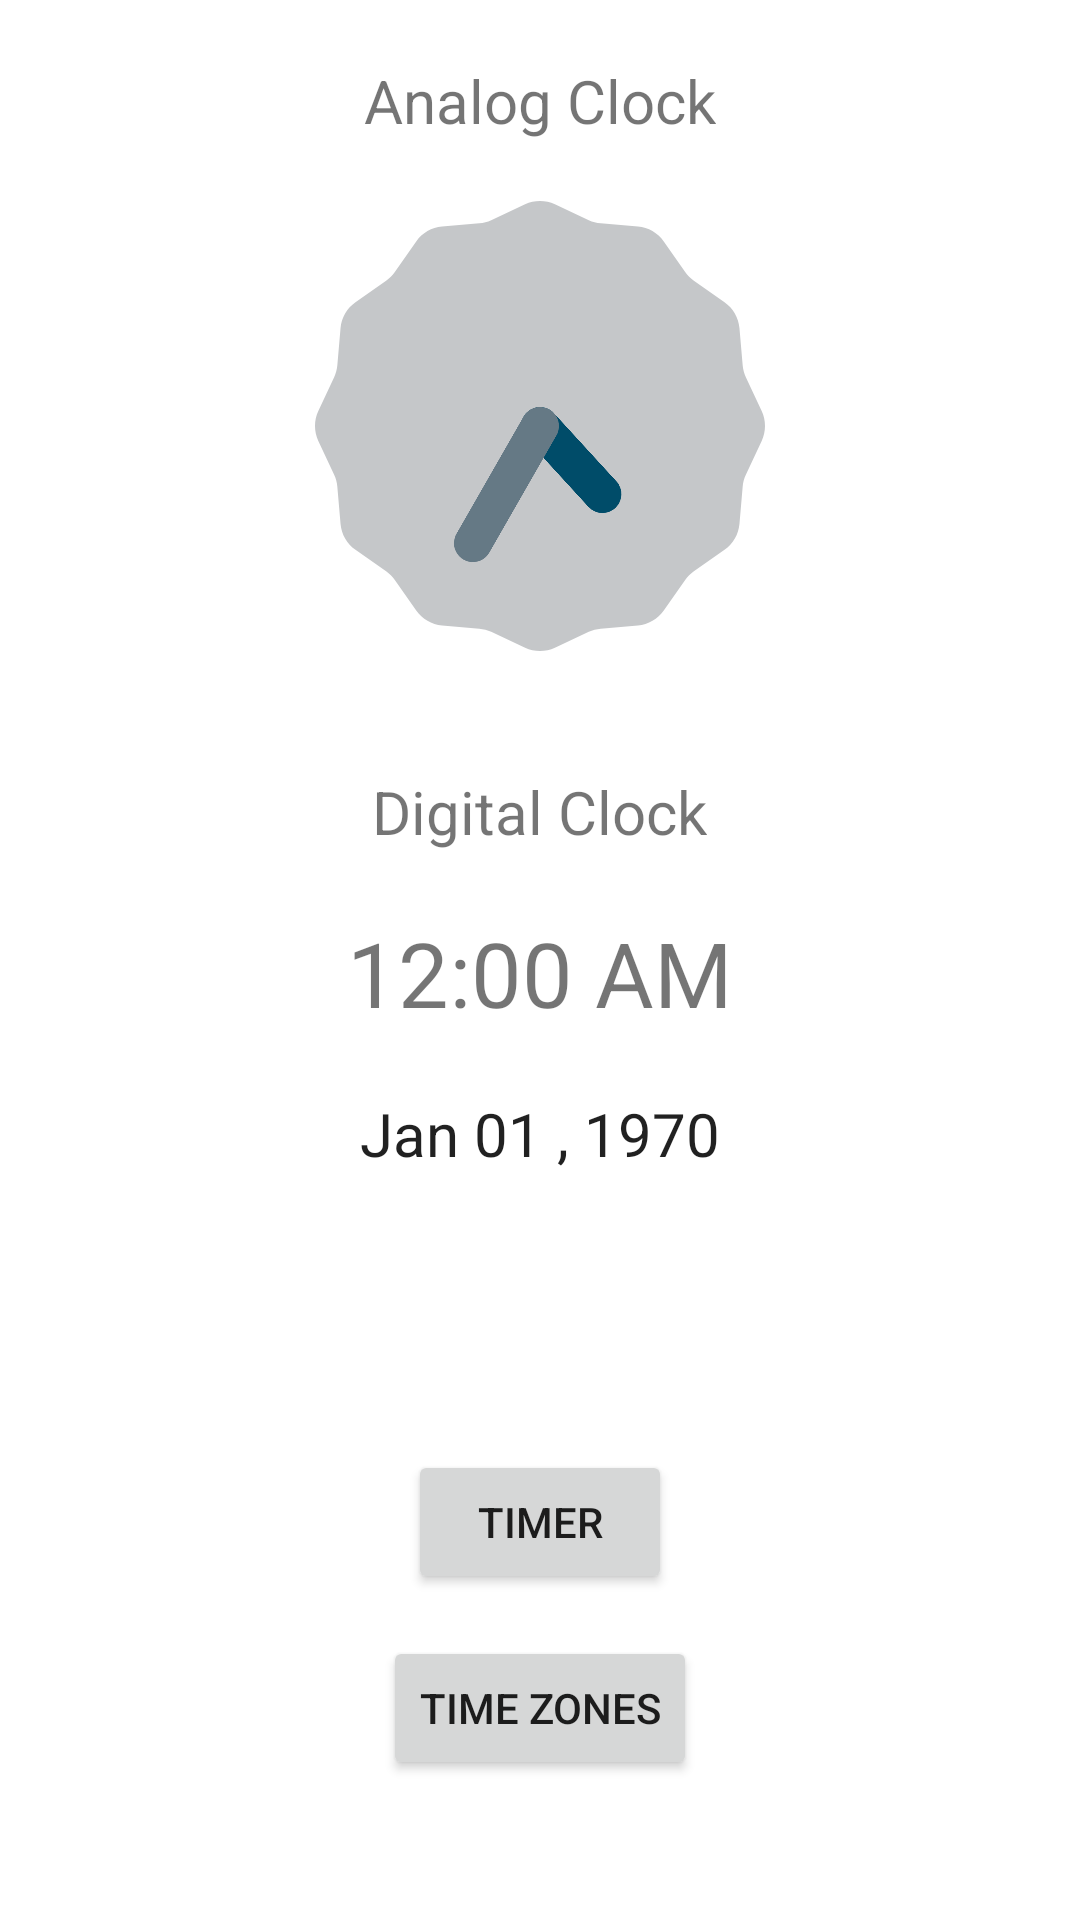

Here is an Android app screen rendered from its layout file. Give the layout XML and the strings, colors and styles it references.
<!-- AndroidManifest.xml: application theme Theme.MyApplication4Java -->
<!-- res/layout/activity_main.xml -->
<?xml version="1.0" encoding="utf-8"?>
<RelativeLayout xmlns:android="http://schemas.android.com/apk/res/android"
    xmlns:tools="http://schemas.android.com/tools"
    android:layout_width="match_parent"
    android:layout_height="match_parent"
    tools:context=".MainActivity">


    <TextView
        android:layout_width="wrap_content"
        android:layout_height="wrap_content"
        android:textSize="20dp"
        android:layout_centerHorizontal="true"
        android:text="Analog Clock"
        android:layout_marginTop="20dp"
        android:id="@+id/analog_text"></TextView>

    <AnalogClock
        android:id="@+id/analog_clock"
        android:layout_width="150dp"
        android:layout_height="150dp"
        android:layout_below="@+id/analog_text"
        android:layout_centerHorizontal="true"
        android:layout_marginStart="20dp"
        android:layout_marginTop="20dp"
        android:layout_marginEnd="20dp"
        android:layout_marginBottom="20dp" />

    <TextView
        android:layout_width="wrap_content"
        android:layout_height="wrap_content"
        android:text="Digital Clock"
        android:layout_below="@+id/analog_clock"
        android:layout_centerHorizontal="true"
        android:textSize="20dp"
        android:layout_marginTop="20dp"
        android:id="@+id/digital_text">
        </TextView>

    <DigitalClock
        android:layout_width="wrap_content"
        android:layout_height="wrap_content"
        android:textSize="30dp"
        android:layout_marginTop="20dp"
        android:layout_below="@+id/digital_text"
        android:layout_centerHorizontal="true"
        android:id="@+id/digital_clock"></DigitalClock>


    <TextClock
        android:id="@+id/textdateid"
        android:layout_width="wrap_content"
        android:layout_height="wrap_content"
        android:textSize="20sp"
        android:layout_marginTop="20dp"
        android:format12Hour="MMM dd , yyyy"
        android:layout_centerHorizontal="true"
        android:layout_below="@+id/digital_clock"
        />

    <Button
        android:id="@+id/btnTimer"
        android:layout_width="wrap_content"
        android:layout_height="wrap_content"
        android:layout_below="@+id/digital_clock"
        android:layout_centerHorizontal="true"
        android:layout_marginTop="139dp"
        android:text="Timer" />

    <Button
        android:id="@+id/btnSettings"
        android:layout_width="wrap_content"
        android:layout_height="wrap_content"
        android:layout_below="@+id/digital_clock"
        android:layout_centerHorizontal="true"
        android:layout_marginTop="201dp"
        android:text="Time Zones" />

</RelativeLayout>
<!-- resources referenced by this layout -->
<resources>
  <style name="Theme.MyApplication4Java" parent="Theme.MaterialComponents.DayNight.DarkActionBar">
          
          <item name="colorPrimary">@color/purple_500</item>
          <item name="colorPrimaryVariant">@color/purple_700</item>
          <item name="colorOnPrimary">@color/white</item>
          
          <item name="colorSecondary">@color/teal_200</item>
          <item name="colorSecondaryVariant">@color/teal_700</item>
          <item name="colorOnSecondary">@color/black</item>
          
          <item name="android:statusBarColor">?attr/colorPrimaryVariant</item>
          
      </style>
  <!-- not gathered from this repository: default colours our renderer supplied (Android Studio template values) -->
  <color name="purple_500">#FF6200EE</color>
  <color name="purple_700">#FF3700B3</color>
  <color name="teal_200">#FF03DAC5</color>
  <color name="teal_700">#FF018786</color>
  <color name="black">#FF000000</color>
  <color name="white">#FFFFFFFF</color>
</resources>
